The GitHub repository Sahil2564/AquaFish contains a labelled image folder "dataset" with 7 categories: arowana, crowntail betta, flowerhorn, guppy, halfmoon betta, oscar, ryukin goldfish. Examples follow, each with its label.

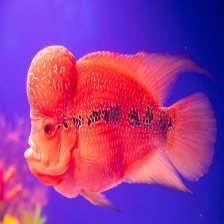
Label: flowerhorn

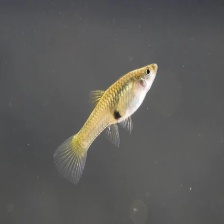
Label: guppy

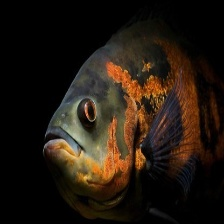
Label: oscar

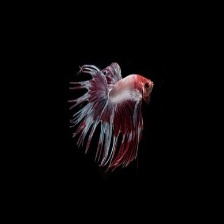
Label: crowntail betta

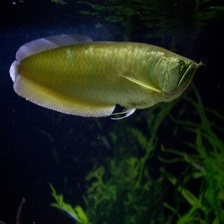
Label: arowana

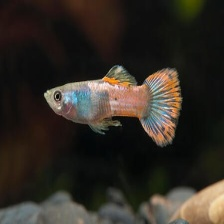
Label: guppy
